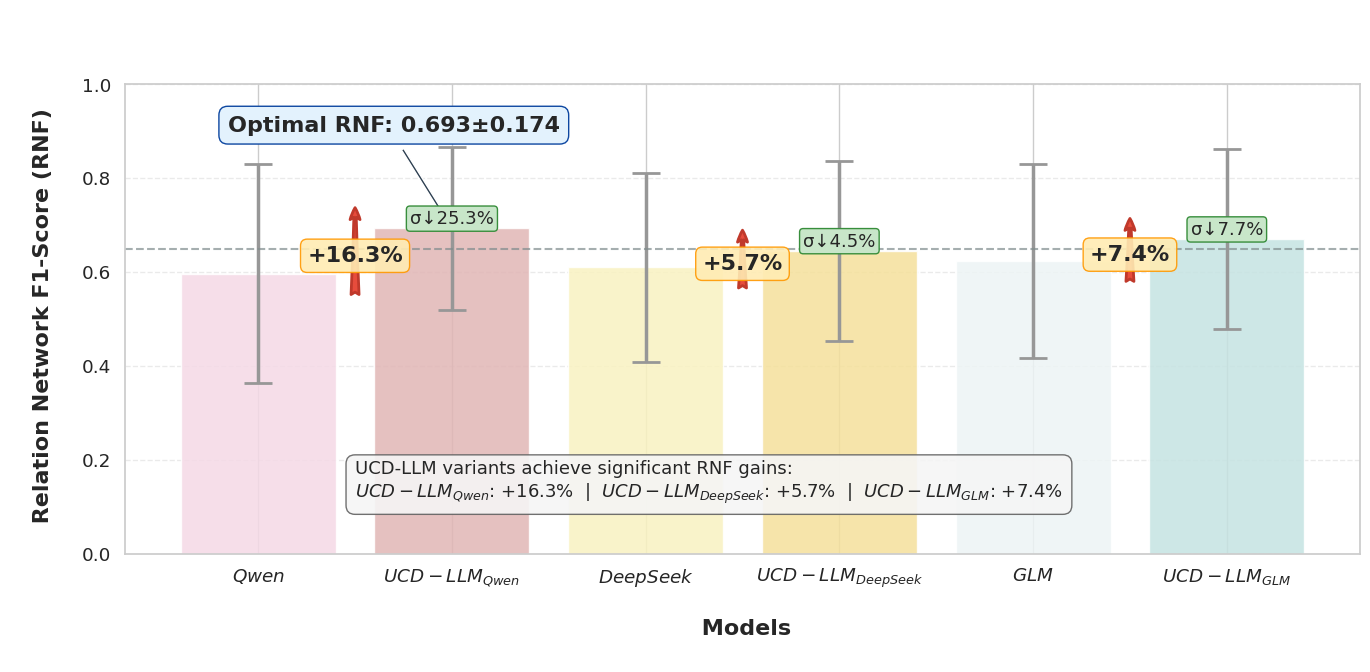

Source code (Python):
import numpy as np
import matplotlib.pyplot as plt
import seaborn as sns

# 数据准备
methods = ['$Qwen$', '$UCD-LLM_{Qwen}$', '$DeepSeek$', '$UCD-LLM_{DeepSeek}$', '$GLM$', '$UCD-LLM_{GLM}$']
rnf_means = [0.596, 0.693, 0.610, 0.645, 0.624, 0.670]
rnf_stds = [0.233, 0.174, 0.201, 0.192, 0.207, 0.191]

# 创建增强型误差条形图
plt.figure(figsize=(14, 7), dpi=300)
sns.set(style="whitegrid", font_scale=1.2)
palette = sns.color_palette("Blues_r", n_colors=len(methods))
custom_colors = ['#F5D9E6', '#E1B6B5', '#F9F2C1', '#F5E09B', '#EDF4F5', '#C5E3E2',]  # 示例颜色

# 主条形图
bars = plt.bar(methods, rnf_means, yerr=rnf_stds,
               capsize=10, alpha=0.85, color=custom_colors,
               error_kw=dict(elinewidth=2.5, ecolor='#979797', capthick=2))

# 添加性能提升箭头和标注
for i in range(0, len(methods), 2):
    if i + 1 < len(methods):  # 确保有对应的UCD-LLM变体
        base_val = rnf_means[i]
        ucd_val = rnf_means[i + 1]
        gain = ucd_val - base_val
        gain_percent = (gain / base_val) * 100

        # 添加提升箭头
        plt.annotate('',
                     xy=(i + 0.5, ucd_val+0.05),
                     xytext=(i + 0.5, base_val-0.05),
                     arrowprops=dict(arrowstyle='fancy,head_width=0.5,head_length=0.6',
                                     fc='#e74c3c', ec='#c0392b', lw=2))

        # 添加提升百分比标注
        plt.text(i + 0.5, (base_val + ucd_val) / 2 - 0.01,
                 f"+{gain_percent:.1f}%",
                 ha='center', va='center', fontsize=16, fontweight='bold',
                 bbox=dict(boxstyle='round,pad=0.3', fc='#ffecb3', ec='#ff9800', alpha=0.9))

# 标注最优值
max_idx = np.argmax(rnf_means)
plt.annotate(f'Optimal RNF: {rnf_means[max_idx]:.3f}±{rnf_stds[max_idx]:.3f}',
             xy=(max_idx, rnf_means[max_idx]),
             xytext=(max_idx - 0.3, 0.9),
             arrowprops=dict(facecolor='#2c3e50', shrink=0.05, width=2),
             ha='center', fontsize=16, weight='bold',
             bbox=dict(boxstyle='round,pad=0.4', fc='#e3f2fd', ec='#0d47a1'))

# 添加稳定性标注
for i, std in enumerate(rnf_stds):
    if i % 2 == 1:  # 只标注UCD-LLM变体的稳定性提升
        base_std = rnf_stds[i - 1]
        std_reduction = ((base_std - std) / base_std) * 100
        plt.text(i, rnf_means[i] + 0.01,
                 f"σ↓{std_reduction:.1f}%",
                 ha='center', fontsize=13,
                 bbox=dict(boxstyle='round,pad=0.2', fc='#c8e6c9', ec='#388e3c'))

# 添加基准线
plt.axhline(y=0.65, color='#7f8c8d', linestyle='--', alpha=0.7, lw=1.5)
# plt.text(len(methods) - 0.5, 0.652, 'Performance Threshold (0.65)',
#          fontsize=14, ha='right', va='bottom')

# 格式美化
plt.ylim(0, 1)
plt.ylabel('\n Relation Network F1-Score (RNF)\n ', fontsize=16, fontweight='bold')
plt.xlabel('\n Models\n ', fontsize=16, fontweight='bold')
plt.title('\n',
          fontsize=18, pad=20, fontweight='bold')

# 添加网格增强可读性
plt.grid(axis='y', linestyle='--', alpha=0.4)

# 添加性能摘要
plt.text(0.5, 0.12,
         "UCD-LLM variants achieve significant RNF gains:\n"
         "$UCD-LLM_{Qwen}$: +16.3%  |  $UCD-LLM_{DeepSeek}$: +5.7%  |  $UCD-LLM_{GLM}$: +7.4%",
         fontsize=13,
         bbox=dict(boxstyle='round,pad=0.5', fc='#f5f5f5', ec='#616161', alpha=0.9))

# # 添加关系提取挑战说明
# plt.text(3.5, 0.15,
#          "Relation extraction is more challenging than element extraction\n"
#          "due to complex dependencies and semantic variations",
#          fontsize=14, ha='center',
#          bbox=dict(boxstyle='round,pad=0.5', fc='#fbe9e7', ec='#ff5722', alpha=0.7))

plt.tight_layout()
plt.savefig('RNF_Comparison.png', bbox_inches='tight', dpi=300)
plt.show()